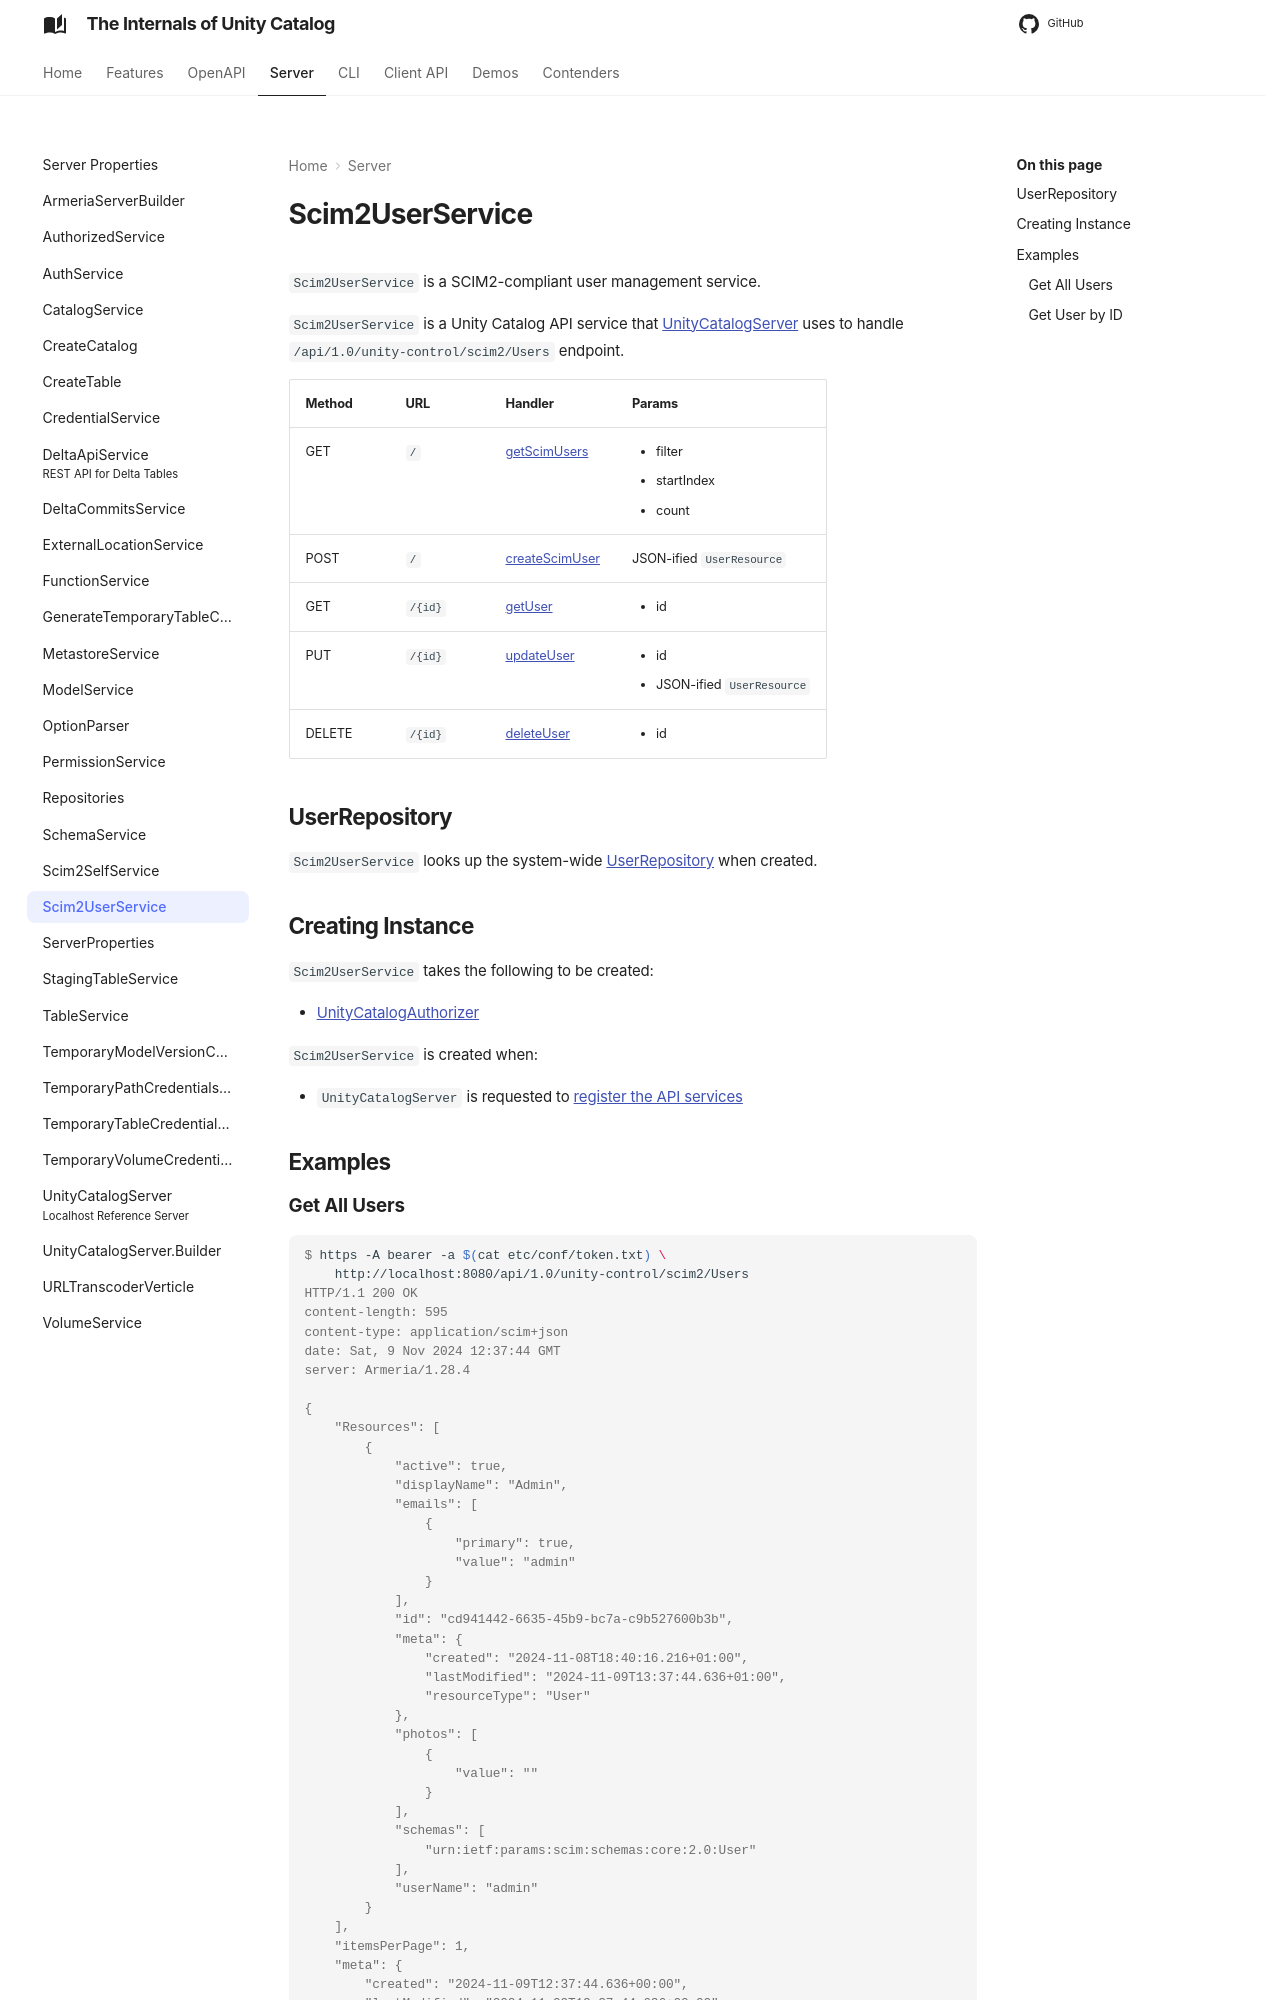

repository: japila-books/unity-catalog-internals · page: server/Scim2UserService/index.html · generator: mkdocs

# Scim2UserService

`Scim2UserService` is a SCIM2-compliant user management service.

`Scim2UserService` is a Unity Catalog API service that [UnityCatalogServer](UnityCatalogServer.md) uses to handle `/api/1.0/unity-control/scim2/Users` endpoint.

Method | URL | Handler | Params
-|-|-|-
 GET | `/` | [getScimUsers](#getScimUsers) | <ul><li>filter<li>startIndex<li>count</ul>
 POST | `/` | [createScimUser](#createScimUser) | JSON-ified `UserResource`
 GET | `/{id}` | [getUser](#getUser) | <ul><li>id</ul>
 PUT | `/{id}` | [updateUser](#updateUser) | <ul><li>id<li>JSON-ified `UserResource`</ul>
 DELETE | `/{id}` | [deleteUser](#deleteUser) | <ul><li>id</ul>

## UserRepository { #USER_REPOSITORY }

`Scim2UserService` looks up the system-wide [UserRepository](../persistent-storage/UserRepository.md) when created.

## Creating Instance

`Scim2UserService` takes the following to be created:

* <span id="authorizer"> [UnityCatalogAuthorizer](../server-authorization/UnityCatalogAuthorizer.md)

`Scim2UserService` is created when:

* `UnityCatalogServer` is requested to [register the API services](UnityCatalogServer.md#addServices)

## Examples
